Dataset: 10kBilderv4 (GitHub, Yannik25/VGG16). Classes: gesund, krank.

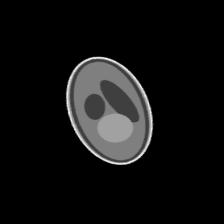
Label: gesund

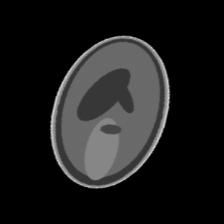
Label: krank

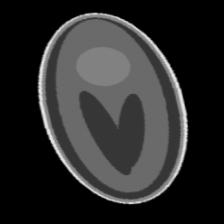
Label: gesund

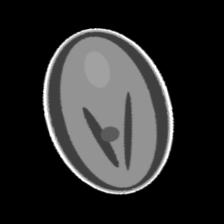
Label: krank

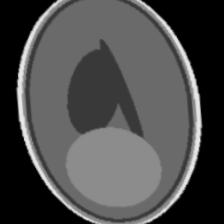
Label: gesund

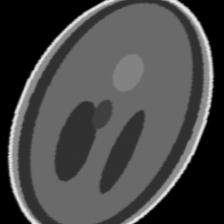
Label: krank
